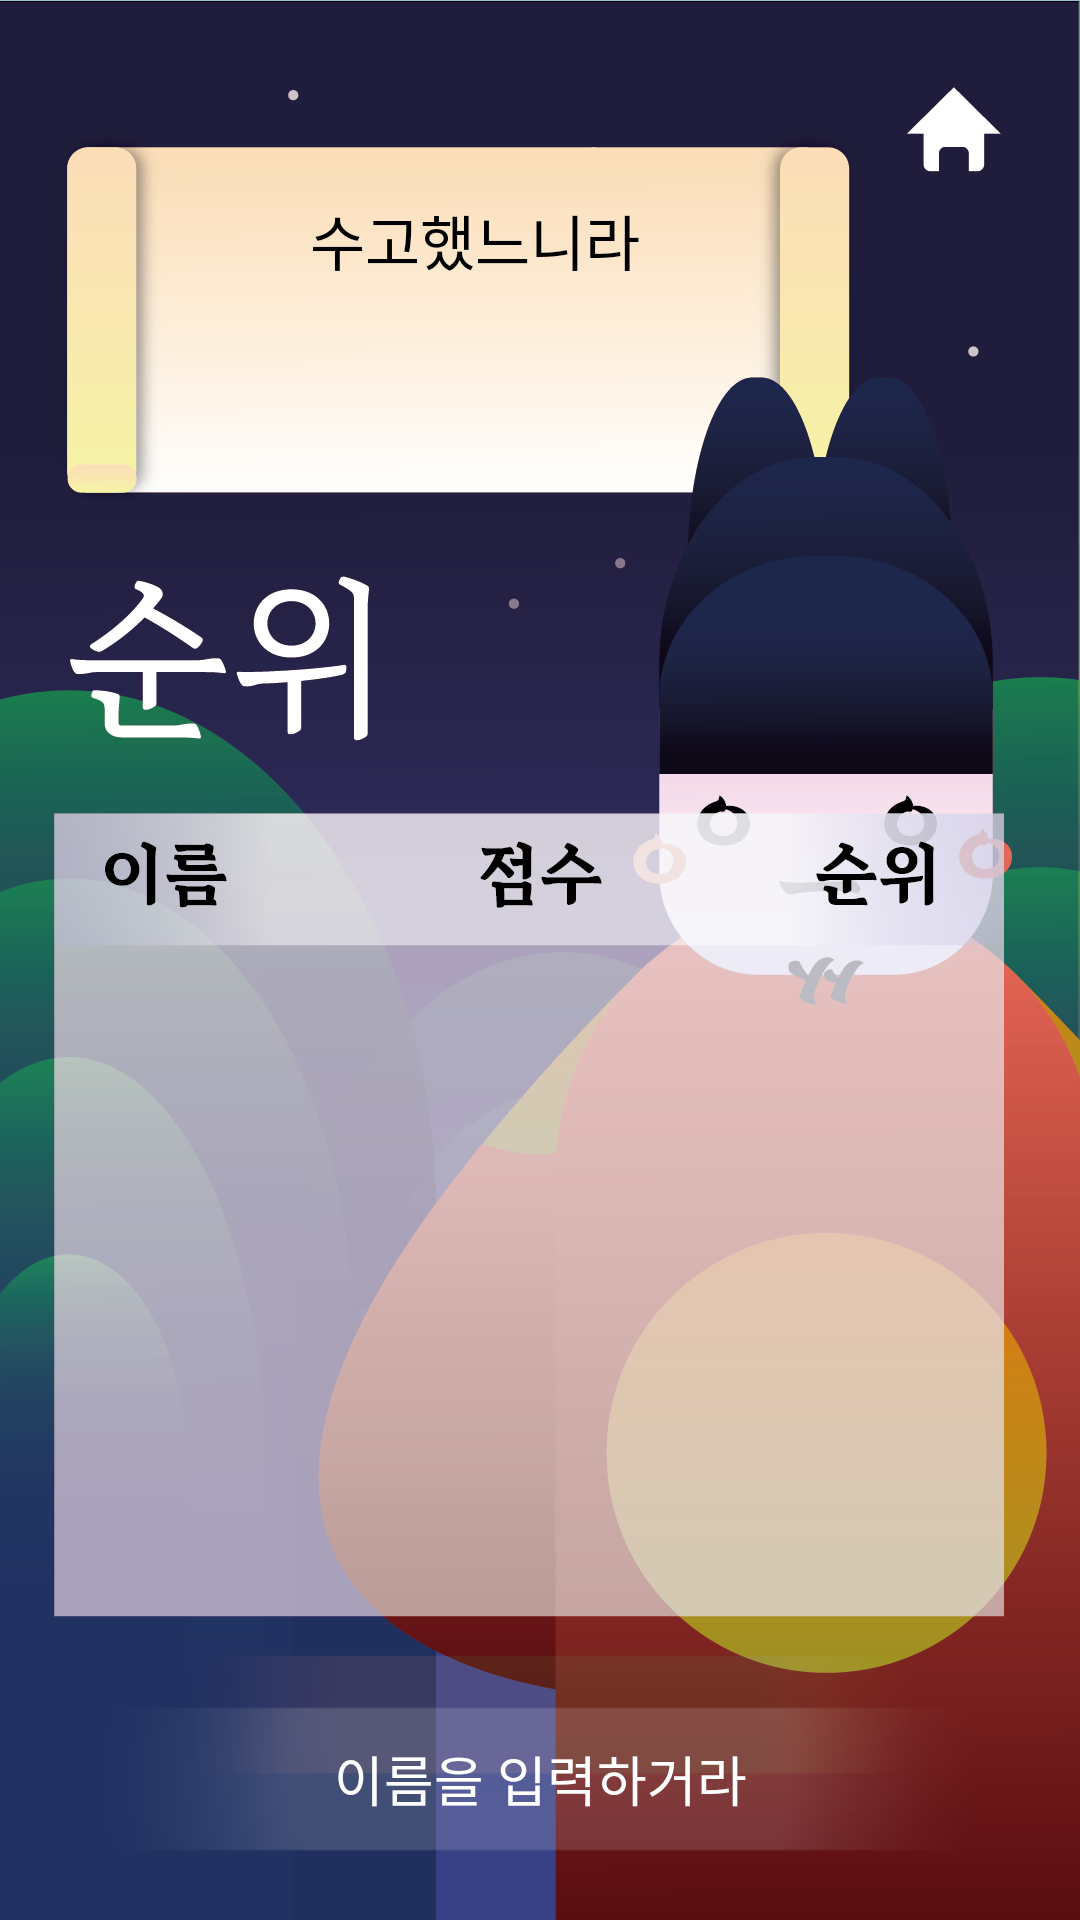

Write the Android layout XML for this screen, with the resource values it uses.
<!-- AndroidManifest.xml: application theme Theme.HunminjeongeumApp -->
<!-- res/layout/activity_quiz_branking.xml -->
<?xml version="1.0" encoding="utf-8"?>
<androidx.constraintlayout.widget.ConstraintLayout xmlns:android="http://schemas.android.com/apk/res/android"
    xmlns:app="http://schemas.android.com/apk/res-auto"
    xmlns:tools="http://schemas.android.com/tools"
    android:layout_width="match_parent"
    android:layout_height="match_parent"
    android:background="#97C1D1"
    tools:context=".quiz_b.RankingBActivity">

    <ImageView
        android:id="@+id/a_backgroundImage"
        android:layout_width="match_parent"
        android:layout_height="match_parent"
        android:scaleType="centerCrop"
        android:src="@drawable/b_ranking_back"
        android:visibility="visible"
        app:layout_constraintStart_toStartOf="parent"
        app:layout_constraintTop_toTopOf="parent" />

    <TextView
        android:id="@+id/ResultText"
        android:layout_width="241dp"
        android:layout_height="95dp"
        android:layout_marginStart="35dp"
        android:layout_marginTop="72dp"
        android:layout_marginEnd="75dp"
        android:layout_marginBottom="564dp"
        android:fontFamily="@font/chungjukimsaeng"
        android:gravity="center"
        android:lineSpacingExtra="20dp"
        android:paddingTop="12dp"
        android:text="수고했느니라"
        android:textAlignment="center"
        android:textColor="@color/black"
        android:textSize="20sp"
        app:layout_constraintBottom_toBottomOf="parent"
        app:layout_constraintEnd_toEndOf="parent"
        app:layout_constraintHorizontal_bias="0.335"
        app:layout_constraintStart_toStartOf="parent"
        app:layout_constraintTop_toTopOf="parent" />

    <androidx.recyclerview.widget.RecyclerView
        android:id="@+id/rankingList"
        android:layout_width="0dp"
        android:layout_height="230dp"
        android:layout_marginHorizontal="20dp"
        android:layout_marginBottom="135dp"
        android:background="@android:color/transparent"
        android:elevation="10dp"
        app:layout_constraintBottom_toBottomOf="parent"
        app:layout_constraintEnd_toEndOf="parent"
        app:layout_constraintStart_toStartOf="parent" />

    <EditText
        android:id="@+id/nameInput"
        android:layout_width="0dp"
        android:layout_height="48dp"
        android:layout_marginHorizontal="32dp"
        android:layout_marginBottom="23dp"
        android:background="@drawable/a_ranking_edit"
        android:backgroundTint="#FFFFFF"
        android:elevation="5dp"
        android:fontFamily="@font/kimjungchulmyungjoregular"
        android:hint="이름을 입력하거라"
        android:imeOptions="actionDone"
        android:inputType="text"
        android:singleLine="true"
        android:textAlignment="center"
        android:textColor="#FFFFFF"
        android:textColorHint="@color/white"
        android:textSize="18sp"
        app:layout_constraintBottom_toBottomOf="parent"
        app:layout_constraintEnd_toEndOf="parent"
        app:layout_constraintStart_toStartOf="parent" />

    <ImageButton
        android:id="@+id/homeButton"
        android:layout_width="47dp"
        android:layout_height="49dp"
        android:layout_marginTop="20dp"
        android:layout_marginEnd="20dp"
        android:background="@android:color/transparent"
        android:contentDescription="홈 버튼"
        android:elevation="5dp"
        android:scaleType="fitCenter"
        app:layout_constraintEnd_toEndOf="parent"
        app:layout_constraintTop_toTopOf="parent" />

</androidx.constraintlayout.widget.ConstraintLayout>
<!-- resources referenced by this layout -->
<resources>
  <color name="black">#FF000000</color>
  <color name="white">#FFFFFFFF</color>
  <!-- drawable a_ranking_edit: png bitmap (drawable, 13993 bytes) -->
  <!-- drawable b_ranking_back: png bitmap (drawable, 167073 bytes) -->
  <style name="Theme.HunminjeongeumApp" parent="Base.Theme.HunminjeongeumApp" />
  <style name="Base.Theme.HunminjeongeumApp" parent="Theme.Material3.DayNight.NoActionBar">
          
          
      </style>
</resources>
